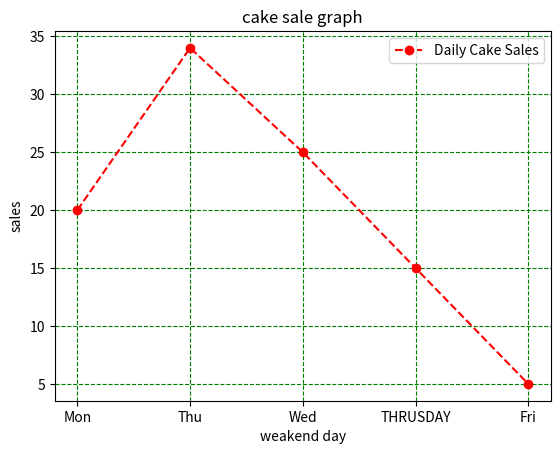

The matplotlib source for this figure:
#how we draw a plot
# x ya horizental value is a input while y ya vartical value is a output value
# now we draw a basic plot
#now we enter days of work
from matplotlib import pyplot as plt
from matplotlib.pyplot import xlabel

x=['Mon','Thu','Wed','THRUSDAY','Fri']
# now we enter sales per day
y=[20,34,25,15,5]
# now we plot a simple graph
# there is a many types of colors,linestyle,marker
plt.plot(x, y, color='red', linestyle='dashed', marker='o', label='Daily Cake Sales')

# aghar ham chiya to yaha per bi plot show karva sakty ha liken ha professionals ki tara kam karay ga
# now we make some modification in our graph
# now we enter title in the graph
plt.title("cake sale graph")
# now we enter labels .there are two type of labels xlabel,ylabel
plt.xlabel("weakend day")
plt.ylabel("sales")
#now we enter the grid .grid hamara plot ki bakend per lines bana data ha yaha diffrent type ki line style bi ha.
# ham colour bi add kar sakty ha
plt.grid(linestyle='--',color='green')
# now we  add legend function in our plot
# ya hamra plot ma iak small sa box bana da ga go ya bata ga ka iak line,spot kea reprent kar raha ha
plt.legend()
plt.show()
